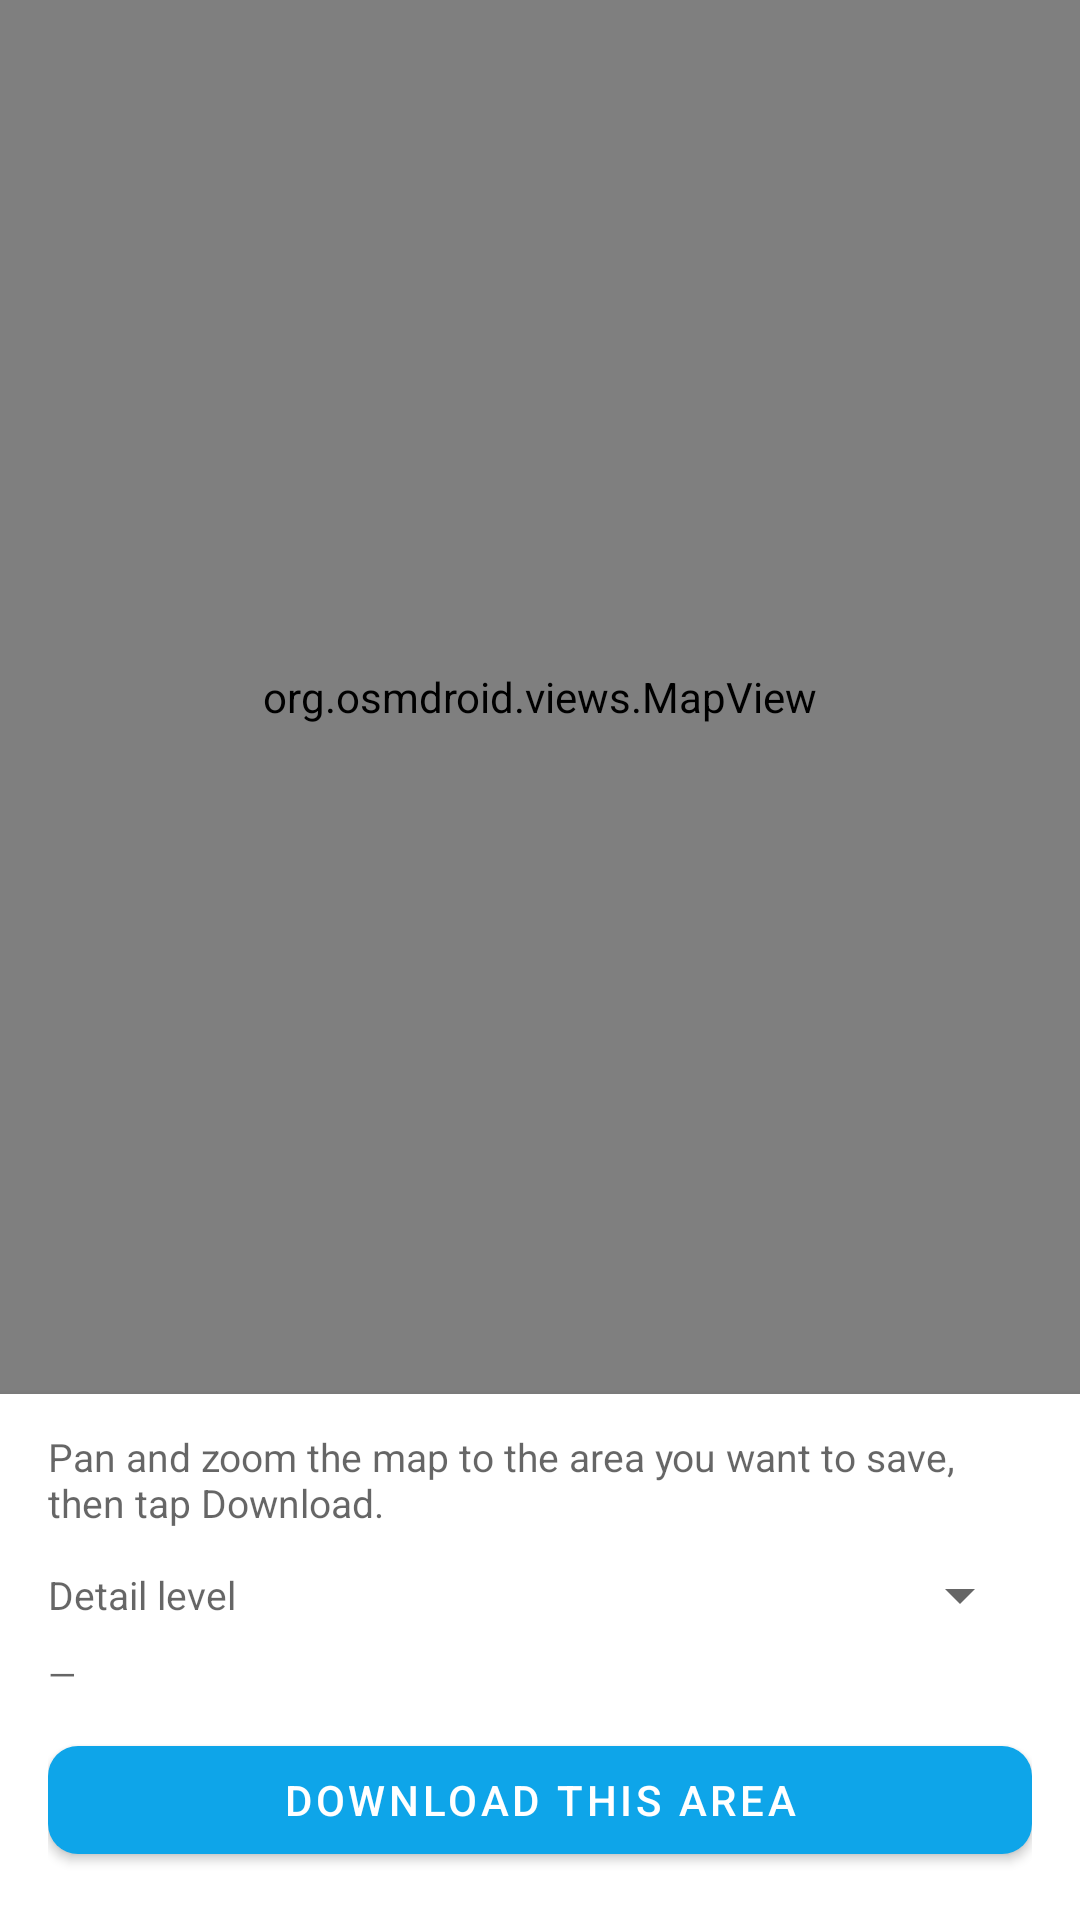

Reconstruct the res/layout file that produces this screen, plus the resources it refers to.
<!-- AndroidManifest.xml: application theme Theme.FitnessUltra.NoActionBar -->
<!-- res/layout/fragment_offline_maps.xml -->
<?xml version="1.0" encoding="utf-8"?>
<LinearLayout
    xmlns:android="http://schemas.android.com/apk/res/android"
    xmlns:app="http://schemas.android.com/apk/res-auto"
    android:layout_width="match_parent"
    android:layout_height="match_parent"
    android:orientation="vertical">

    <org.osmdroid.views.MapView
        android:id="@+id/mapView"
        android:layout_width="match_parent"
        android:layout_height="0dp"
        android:layout_weight="1" />

    
    <LinearLayout
        android:layout_width="match_parent"
        android:layout_height="wrap_content"
        android:orientation="vertical"
        android:paddingLeft="16dp"
        android:paddingRight="16dp"
        android:paddingTop="12dp"
        android:paddingBottom="16dp"
        android:background="?attr/colorSurface"
        android:elevation="4dp">

        <TextView
            android:id="@+id/tvInstruction"
            android:layout_width="match_parent"
            android:layout_height="wrap_content"
            android:text="@string/offline_maps_instruction"
            android:textSize="13sp"
            android:textColor="?android:attr/textColorSecondary"
            android:layout_marginBottom="10dp" />

        
        <LinearLayout
            android:layout_width="match_parent"
            android:layout_height="wrap_content"
            android:orientation="horizontal"
            android:gravity="center_vertical"
            android:layout_marginBottom="6dp">

            <TextView
                android:layout_width="wrap_content"
                android:layout_height="wrap_content"
                android:text="@string/offline_maps_detail_label"
                android:textSize="13sp"
                android:textColor="?android:attr/textColorSecondary"
                android:layout_marginRight="12dp" />

            <Spinner
                android:id="@+id/spinnerDetail"
                android:layout_width="0dp"
                android:layout_height="wrap_content"
                android:layout_weight="1" />

        </LinearLayout>

        <TextView
            android:id="@+id/tvEstimate"
            android:layout_width="match_parent"
            android:layout_height="wrap_content"
            android:text="—"
            android:textSize="12sp"
            android:textColor="?android:attr/textColorSecondary"
            android:layout_marginBottom="10dp" />

        <ProgressBar
            android:id="@+id/progressBar"
            style="?android:attr/progressBarStyleHorizontal"
            android:layout_width="match_parent"
            android:layout_height="wrap_content"
            android:max="100"
            android:progress="0"
            android:visibility="gone"
            android:layout_marginBottom="4dp" />

        <TextView
            android:id="@+id/tvProgress"
            android:layout_width="match_parent"
            android:layout_height="wrap_content"
            android:textSize="12sp"
            android:textColor="?attr/colorPrimary"
            android:gravity="center"
            android:visibility="gone"
            android:layout_marginBottom="8dp" />

        <com.google.android.material.button.MaterialButton
            android:id="@+id/btnDownload"
            android:layout_width="match_parent"
            android:layout_height="wrap_content"
            android:text="@string/offline_maps_btn_download"
            android:textColor="@android:color/white"
            android:textSize="14sp"
            app:backgroundTint="?attr/colorPrimary"
            app:cornerRadius="10dp" />

    </LinearLayout>

</LinearLayout>
<!-- resources referenced by this layout -->
<resources>
  <string name="offline_maps_btn_download">DOWNLOAD THIS AREA</string>
  <string name="offline_maps_detail_label">Detail level</string>
  <string name="offline_maps_instruction">Pan and zoom the map to the area you want to save, then tap Download.</string>
  <style name="Theme.FitnessUltra.NoActionBar">
          <item name="windowActionBar">false</item>
          <item name="windowNoTitle">true</item>
      </style>
</resources>
